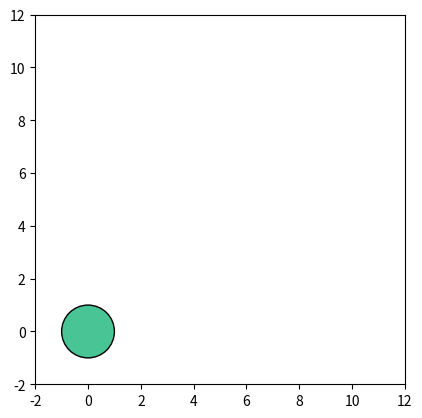

This chart was generated by the following Python code:
import matplotlib.pyplot as plt
import matplotlib.patches as ptc
import numpy as np
from matplotlib.animation import FuncAnimation

fig, ax = plt.subplots()

# circle = ptc.Circle([0,0], 1, color="green")
circle = ptc.Circle([0,0], 1, color="#49C495")
circle.set_edgecolor("black")
circle.set_linestyle("-")
circle.set_linewidth(1)
ax.add_patch(circle)

ax.set_xlim(-2, 12)
ax.set_ylim(-2, 12)
ax.set_aspect('equal', 'box')

def animationFnc(f):
    circle.set_center([f,f])

animation = FuncAnimation(fig, func=animationFnc, frames=np.arange(0, 10, 0.1), interval=10, repeat=True)
plt.show()